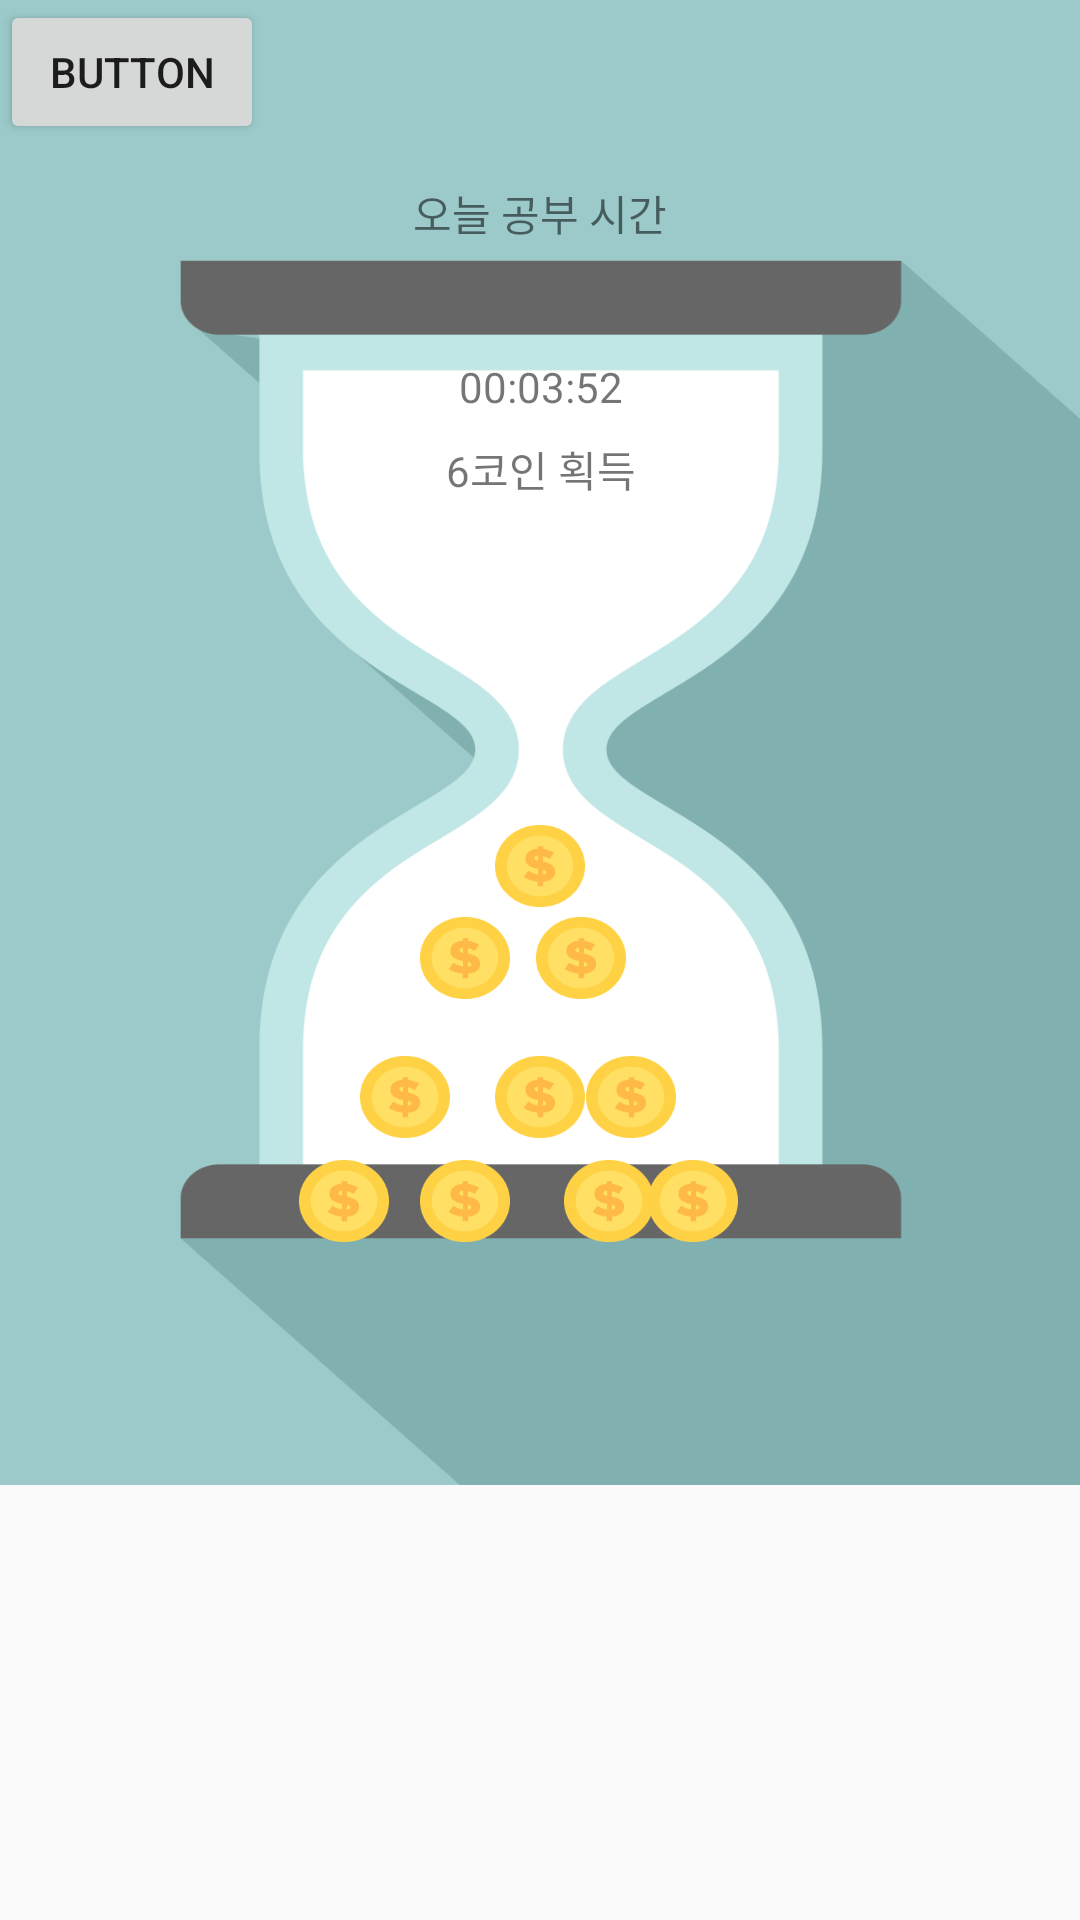

Android layout source for this screen:
<!-- AndroidManifest.xml: application theme AppTheme -->
<!-- res/layout/fragment.xml -->
<?xml version="1.0" encoding="utf-8"?>
<android.support.constraint.ConstraintLayout
    xmlns:android="http://schemas.android.com/apk/res/android"
    xmlns:app="http://schemas.android.com/apk/res-auto"
    xmlns:tools="http://schemas.android.com/tools"
    android:layout_width="match_parent"
    android:layout_height="match_parent">

    <FrameLayout
        android:id="@+id/frameLayout"
        android:layout_width="match_parent"
        android:layout_height="495dp"
        android:layout_marginBottom="0dp"
        android:layout_marginLeft="0dp"
        android:layout_marginRight="0dp"
        android:layout_marginTop="0dp"
        android:background="@drawable/hourclock"
        app:layout_constraintBottom_toBottomOf="parent"
        app:layout_constraintHorizontal_bias="0.0"
        app:layout_constraintLeft_toLeftOf="parent"
        app:layout_constraintRight_toRightOf="parent"
        app:layout_constraintTop_toTopOf="parent"
        app:layout_constraintVertical_bias="0.0">

        <android.support.constraint.ConstraintLayout
            android:layout_width="match_parent"
            android:layout_height="match_parent">

            <TextView
                android:id="@+id/textView"
                android:layout_width="wrap_content"
                android:layout_height="wrap_content"
                android:layout_marginBottom="8dp"
                android:layout_marginLeft="8dp"
                android:layout_marginRight="8dp"
                android:layout_marginTop="8dp"
                android:text="오늘 공부 시간"
                app:layout_constraintBottom_toBottomOf="parent"
                app:layout_constraintLeft_toLeftOf="parent"
                app:layout_constraintRight_toRightOf="parent"
                app:layout_constraintTop_toTopOf="parent"
                app:layout_constraintVertical_bias="0.115" />

            <TextView
                android:id="@+id/textView2"
                android:layout_width="wrap_content"
                android:layout_height="wrap_content"
                android:layout_marginBottom="8dp"
                android:layout_marginLeft="8dp"
                android:layout_marginRight="8dp"
                android:layout_marginTop="8dp"
                android:text="00:03:52"
                app:layout_constraintBottom_toBottomOf="parent"
                app:layout_constraintHorizontal_bias="0.501"
                app:layout_constraintLeft_toLeftOf="parent"
                app:layout_constraintRight_toRightOf="parent"
                app:layout_constraintTop_toTopOf="parent"
                app:layout_constraintVertical_bias="0.242" />

            <TextView
                android:id="@+id/textView3"
                android:layout_width="wrap_content"
                android:layout_height="wrap_content"
                android:layout_marginBottom="8dp"
                android:layout_marginLeft="8dp"
                android:layout_marginRight="8dp"
                android:layout_marginTop="8dp"
                android:text="6코인 획득"
                app:layout_constraintBottom_toBottomOf="parent"
                app:layout_constraintHorizontal_bias="0.501"
                app:layout_constraintLeft_toLeftOf="parent"
                app:layout_constraintRight_toRightOf="parent"
                app:layout_constraintTop_toTopOf="parent"
                app:layout_constraintVertical_bias="0.301" />


        </android.support.constraint.ConstraintLayout>
    </FrameLayout>

    <ImageView
        android:id="@+id/imageView4"
        android:layout_width="30dp"
        android:layout_height="30dp"
        app:srcCompat="@drawable/coin"
        app:layout_constraintTop_toTopOf="parent"
        android:layout_marginTop="8dp"
        android:layout_marginLeft="14dp"
        app:layout_constraintLeft_toLeftOf="parent"
        app:layout_constraintBottom_toBottomOf="parent"
        android:layout_marginBottom="8dp"
        android:layout_marginRight="8dp"
        app:layout_constraintRight_toRightOf="parent"
        app:layout_constraintVertical_bias="0.447"
        app:layout_constraintHorizontal_bias="0.49" />

    <ImageView
        android:id="@+id/imageView5"
        android:layout_width="30dp"
        android:layout_height="30dp"
        app:srcCompat="@drawable/coin"
        android:layout_marginLeft="8dp"
        app:layout_constraintLeft_toLeftOf="parent"
        app:layout_constraintBottom_toBottomOf="parent"
        android:layout_marginBottom="8dp"
        android:layout_marginRight="8dp"
        app:layout_constraintRight_toRightOf="parent"
        app:layout_constraintTop_toTopOf="parent"
        android:layout_marginTop="8dp"
        app:layout_constraintHorizontal_bias="0.544"
        app:layout_constraintVertical_bias="0.499" />

    <ImageView
        android:id="@+id/imageView6"
        android:layout_width="30dp"
        android:layout_height="30dp"
        app:srcCompat="@drawable/coin"
        android:layout_marginRight="8dp"
        app:layout_constraintRight_toRightOf="parent"
        app:layout_constraintBottom_toBottomOf="parent"
        android:layout_marginBottom="8dp"
        android:layout_marginLeft="8dp"
        app:layout_constraintLeft_toLeftOf="parent"
        app:layout_constraintTop_toTopOf="parent"
        android:layout_marginTop="8dp"
        app:layout_constraintHorizontal_bias="0.42"
        app:layout_constraintVertical_bias="0.499" />

    <ImageView
        android:id="@+id/imageView7"
        android:layout_width="30dp"
        android:layout_height="30dp"
        app:srcCompat="@drawable/coin"
        android:layout_marginRight="8dp"
        app:layout_constraintRight_toRightOf="parent"
        app:layout_constraintBottom_toBottomOf="parent"
        android:layout_marginBottom="8dp"
        android:layout_marginLeft="8dp"
        app:layout_constraintLeft_toLeftOf="parent"
        app:layout_constraintTop_toTopOf="parent"
        android:layout_marginTop="8dp"
        app:layout_constraintHorizontal_bias="0.597"
        app:layout_constraintVertical_bias="0.577" />

    <ImageView
        android:id="@+id/imageView8"
        android:layout_width="30dp"
        android:layout_height="30dp"
        app:srcCompat="@drawable/coin"
        android:layout_marginLeft="15dp"
        app:layout_constraintLeft_toLeftOf="parent"
        app:layout_constraintBottom_toBottomOf="parent"
        android:layout_marginBottom="8dp"
        android:layout_marginRight="8dp"
        app:layout_constraintRight_toRightOf="parent"
        app:layout_constraintTop_toTopOf="parent"
        android:layout_marginTop="8dp"
        app:layout_constraintVertical_bias="0.577"
        app:layout_constraintHorizontal_bias="0.489" />

    <ImageView
        android:id="@+id/imageView9"
        android:layout_width="30dp"
        android:layout_height="30dp"
        app:srcCompat="@drawable/coin"
        android:layout_marginRight="8dp"
        app:layout_constraintRight_toRightOf="parent"
        app:layout_constraintBottom_toBottomOf="parent"
        android:layout_marginBottom="8dp"
        android:layout_marginLeft="8dp"
        app:layout_constraintLeft_toLeftOf="parent"
        app:layout_constraintTop_toTopOf="parent"
        android:layout_marginTop="8dp"
        app:layout_constraintHorizontal_bias="0.662"
        app:layout_constraintVertical_bias="0.635" />

    <ImageView
        android:id="@+id/imageView10"
        android:layout_width="30dp"
        android:layout_height="30dp"
        app:srcCompat="@drawable/coin"
        android:layout_marginRight="8dp"
        app:layout_constraintRight_toRightOf="parent"
        app:layout_constraintBottom_toBottomOf="parent"
        android:layout_marginBottom="8dp"
        android:layout_marginLeft="8dp"
        app:layout_constraintLeft_toLeftOf="parent"
        app:layout_constraintTop_toTopOf="parent"
        android:layout_marginTop="8dp"
        app:layout_constraintHorizontal_bias="0.573"
        app:layout_constraintVertical_bias="0.635" />

    <ImageView
        android:id="@+id/imageView11"
        android:layout_width="30dp"
        android:layout_height="30dp"
        app:srcCompat="@drawable/coin"
        android:layout_marginRight="8dp"
        app:layout_constraintRight_toRightOf="parent"
        app:layout_constraintBottom_toBottomOf="parent"
        android:layout_marginBottom="8dp"
        android:layout_marginLeft="13dp"
        app:layout_constraintLeft_toLeftOf="parent"
        app:layout_constraintTop_toTopOf="parent"
        android:layout_marginTop="8dp"
        app:layout_constraintVertical_bias="0.635"
        app:layout_constraintHorizontal_bias="0.411" />

    <ImageView
        android:id="@+id/imageView12"
        android:layout_width="30dp"
        android:layout_height="30dp"
        app:srcCompat="@drawable/coin"
        android:layout_marginRight="8dp"
        app:layout_constraintRight_toRightOf="parent"
        android:layout_marginLeft="8dp"
        app:layout_constraintLeft_toLeftOf="parent"
        app:layout_constraintTop_toTopOf="parent"
        android:layout_marginTop="8dp"
        app:layout_constraintBottom_toBottomOf="parent"
        android:layout_marginBottom="8dp"
        app:layout_constraintHorizontal_bias="0.292"
        app:layout_constraintVertical_bias="0.635" />

    <ImageView
        android:id="@+id/imageView13"
        android:layout_width="30dp"
        android:layout_height="30dp"
        app:srcCompat="@drawable/coin"
        android:layout_marginRight="8dp"
        app:layout_constraintRight_toRightOf="parent"
        app:layout_constraintTop_toTopOf="parent"
        android:layout_marginTop="8dp"
        android:layout_marginLeft="8dp"
        app:layout_constraintLeft_toLeftOf="parent"
        app:layout_constraintBottom_toBottomOf="parent"
        android:layout_marginBottom="8dp"
        app:layout_constraintHorizontal_bias="0.357"
        app:layout_constraintVertical_bias="0.577" />

    <Button
        android:id="@+id/button"
        android:layout_width="wrap_content"
        android:layout_height="wrap_content"
        android:text="Button"
        tools:layout_editor_absoluteY="447dp"
        tools:layout_editor_absoluteX="141dp" />

</android.support.constraint.ConstraintLayout>
<!-- resources referenced by this layout -->
<resources>
  <!-- drawable coin: png bitmap (drawable, 21632 bytes) -->
  <!-- drawable hourclock: png bitmap (drawable, 47932 bytes) -->
  <style name="AppTheme" parent="Theme.AppCompat.Light.NoActionBar">
          
          <item name="colorPrimary">#FFFFFF</item>
          <item name="colorPrimaryDark">#EEEEEE</item>
          <item name="colorAccent">@color/settingBg</item>
      </style>
  <color name="settingBg">#242d37</color>
</resources>
